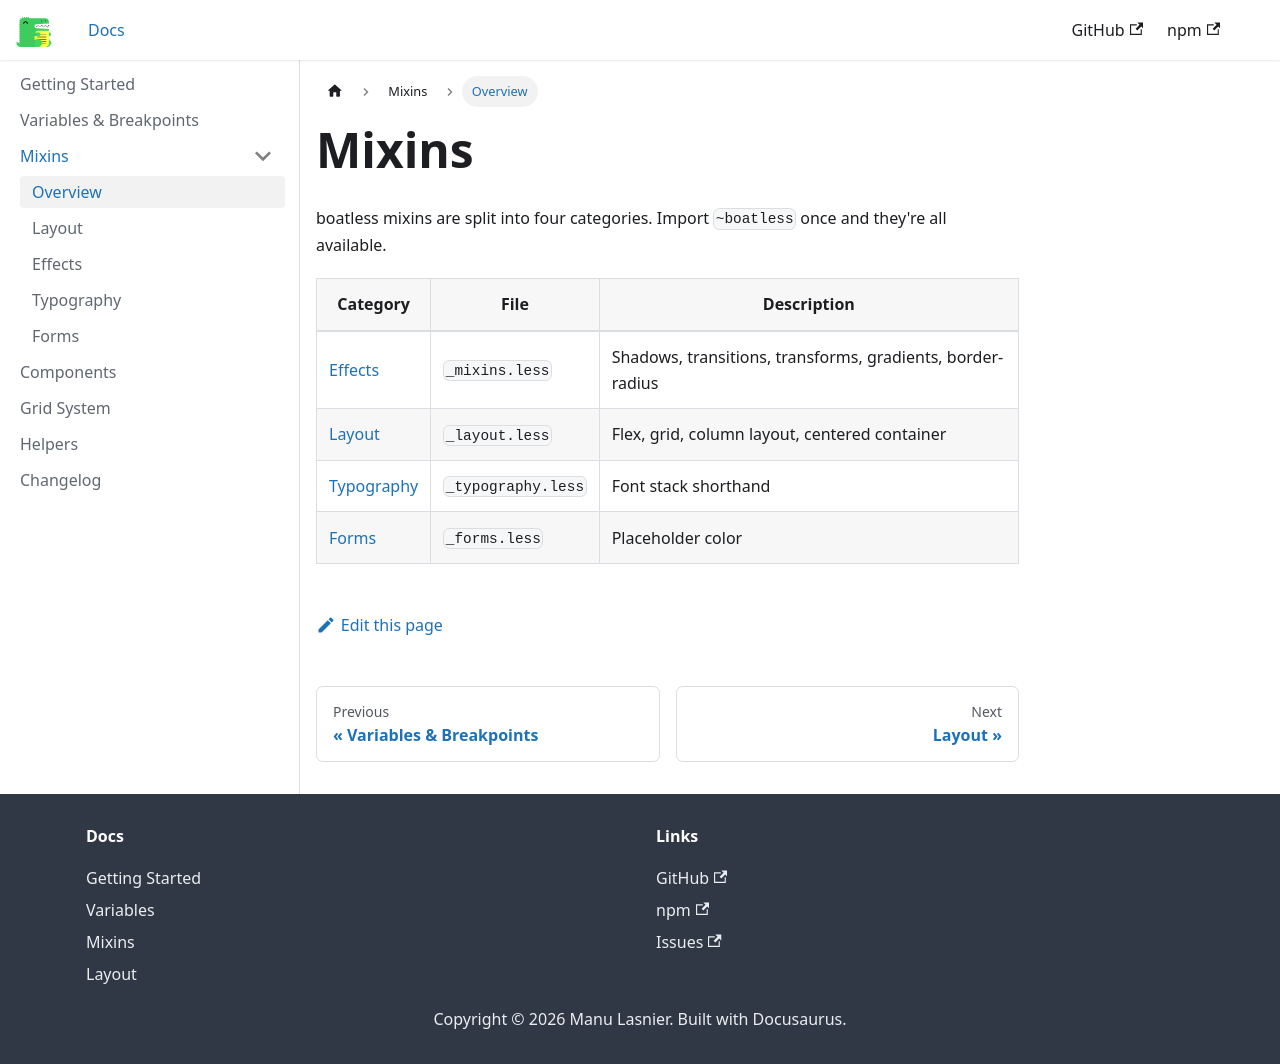

repository: manulasnier/boatless-doc · page: docs/mixins/index.html · generator: docusaurus

---
sidebar_position: 1
title: Overview
---

# Mixins

boatless mixins are split into four categories. Import `~boatless` once and they're all available.

| Category | File | Description |
|----------|------|-------------|
| [Effects](./effects) | `_mixins.less` | Shadows, transitions, transforms, gradients, border-radius |
| [Layout](./layout) | `_layout.less` | Flex, grid, column layout, centered container |
| [Typography](./typography) | `_typography.less` | Font stack shorthand |
| [Forms](./forms) | `_forms.less` | Placeholder color |
